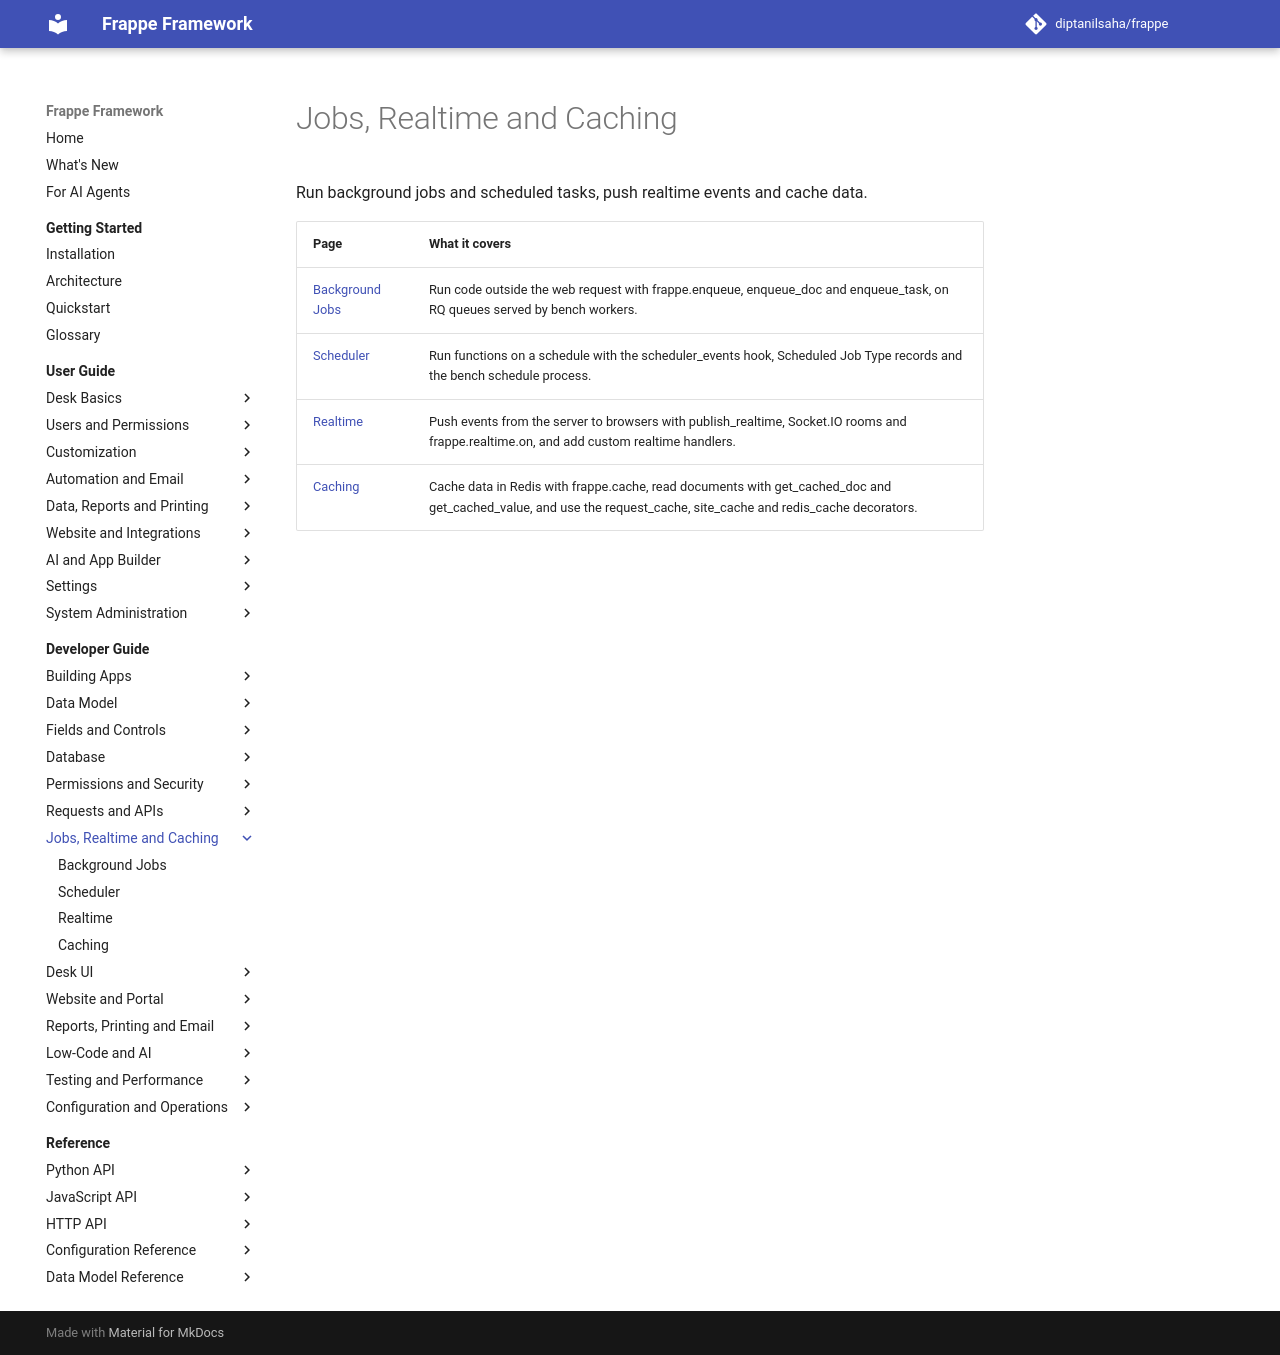

repository: diptanilsaha/frappe · page: develop/developer-guide/runtime/index.html · generator: mkdocs

---
title: "Jobs, Realtime and Caching"
description: "Run background jobs and scheduled tasks, push realtime events and cache data."
version: develop
---

<!-- generated by docs_tool.py build: edit taxonomy.py, not this file -->

# Jobs, Realtime and Caching

Run background jobs and scheduled tasks, push realtime events and cache data.

| Page | What it covers |
|---|---|
| [Background Jobs](background-jobs.md) | Run code outside the web request with frappe.enqueue, enqueue_doc and enqueue_task, on RQ queues served by bench workers. |
| [Scheduler](scheduler.md) | Run functions on a schedule with the scheduler_events hook, Scheduled Job Type records and the bench schedule process. |
| [Realtime](realtime.md) | Push events from the server to browsers with publish_realtime, Socket.IO rooms and frappe.realtime.on, and add custom realtime handlers. |
| [Caching](caching.md) | Cache data in Redis with frappe.cache, read documents with get_cached_doc and get_cached_value, and use the request_cache, site_cache and redis_cache decorators. |
